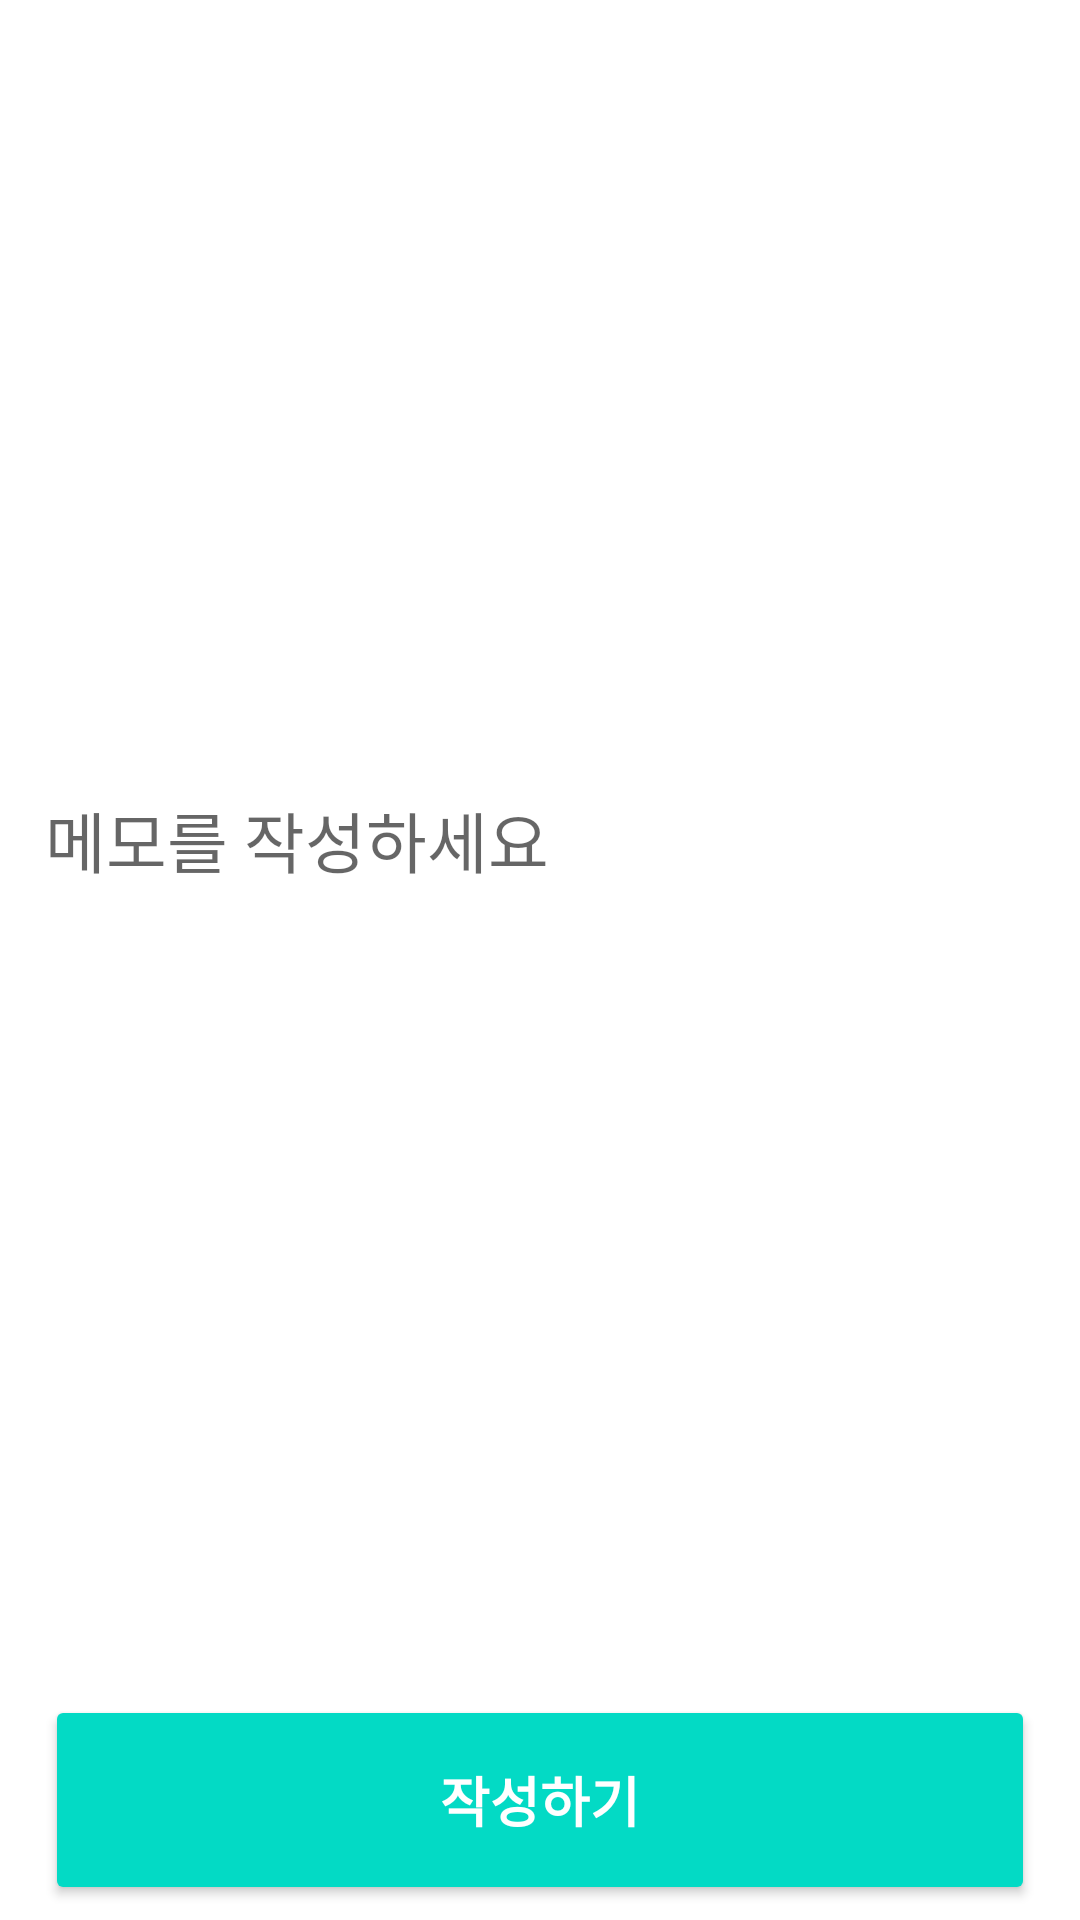

Here is an Android app screen rendered from its layout file. Give the layout XML and the strings, colors and styles it references.
<!-- AndroidManifest.xml: application theme Theme.Umc_week4 -->
<!-- res/layout/activity_main.xml -->
<?xml version="1.0" encoding="utf-8"?>
<RelativeLayout xmlns:android="http://schemas.android.com/apk/res/android"
    xmlns:app="http://schemas.android.com/apk/res-auto"
    xmlns:tools="http://schemas.android.com/tools"
    android:layout_width="match_parent"
    android:layout_height="match_parent"
    tools:context=".week4.MainActivity">
    <androidx.appcompat.widget.AppCompatEditText
        android:id="@+id/editTxt"
        android:layout_width="match_parent"
        android:layout_height="match_parent"
        android:hint="메모를 작성하세요"
        android:textSize="22sp"
        android:background="@color/white"
        android:padding="15dp"
        android:layout_above="@+id/btnCon"/>
    <RelativeLayout
        android:id="@+id/btnCon"
        android:layout_width="match_parent"
        android:layout_height="80dp"
        android:paddingLeft="15dp"
        android:paddingRight="15dp"
        android:paddingBottom="5dp"
        android:paddingTop="5dp"
        android:layout_alignParentBottom="true">
        <androidx.appcompat.widget.AppCompatButton
            android:id="@+id/btn"
            android:layout_width="match_parent"
            android:layout_height="match_parent"
            android:text="작성하기"
            android:textSize="18sp"
            android:textColor="@color/white"
            android:textStyle="bold"
            android:backgroundTint="@color/teal_200"/>
    </RelativeLayout>

</RelativeLayout>
<!-- resources referenced by this layout -->
<resources>
  <color name="teal_200">#FF03DAC5</color>
  <color name="white">#FFFFFFFF</color>
  <style name="Theme.Umc_week4" parent="Theme.MaterialComponents.Light.NoActionBar">
          
          <item name="colorPrimary">@color/purple_500</item>
          <item name="colorPrimaryVariant">@color/purple_700</item>
          <item name="colorOnPrimary">@color/white</item>
          
          <item name="colorSecondary">@color/teal_200</item>
          <item name="colorSecondaryVariant">@color/teal_700</item>
          <item name="colorOnSecondary">@color/black</item>
          
          <item name="android:statusBarColor" tools:targetApi="l">@color/white</item>
          <item name="android:windowLightStatusBar" tools:targetApi="m">true</item>
          
      </style>
  <color name="purple_500">#FF6200EE</color>
  <color name="purple_700">#FF3700B3</color>
  <color name="teal_700">#FF018786</color>
  <color name="black">#FF000000</color>
</resources>
